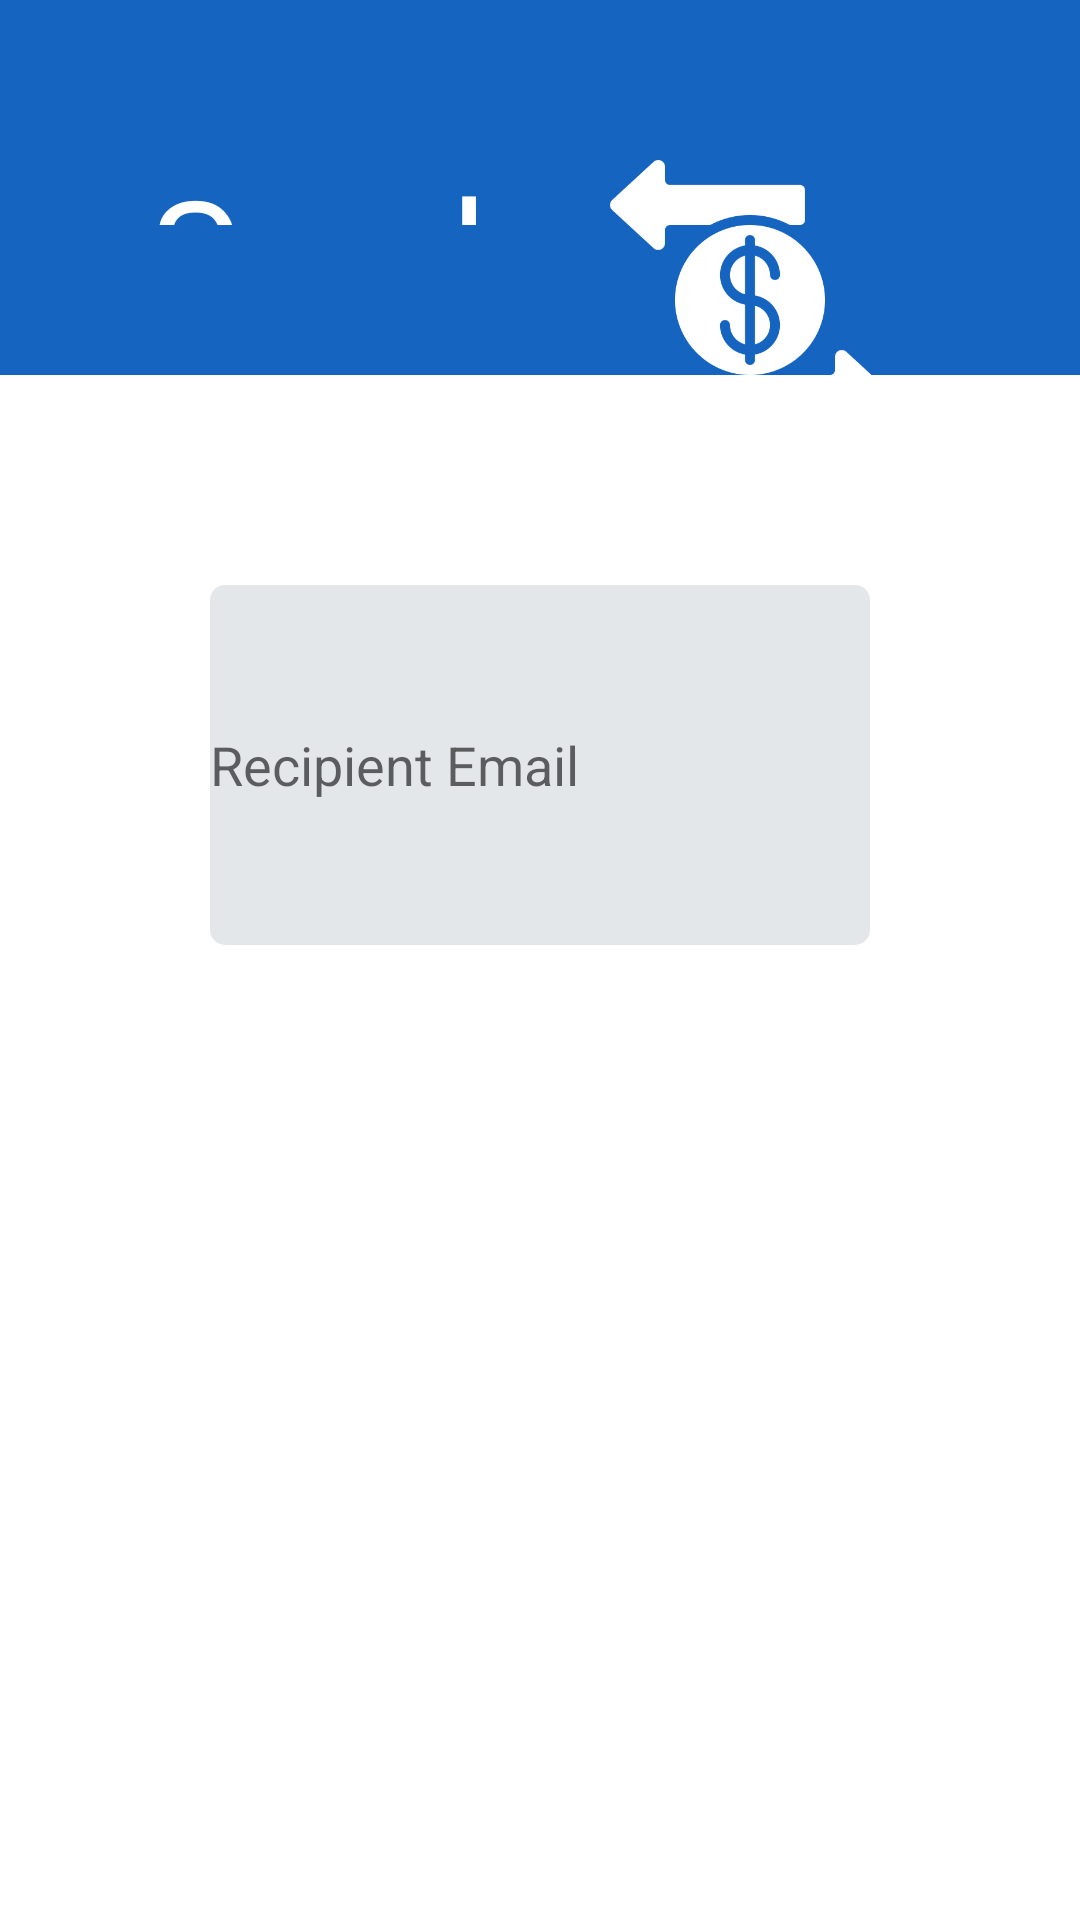

Reconstruct the res/layout file that produces this screen, plus the resources it refers to.
<!-- AndroidManifest.xml: application theme Theme.ATM -->
<!-- res/layout/send_money.xml -->
<?xml version="1.0" encoding="utf-8"?>
<LinearLayout xmlns:android="http://schemas.android.com/apk/res/android"
    android:orientation="vertical"
    android:layout_width="match_parent"
    android:layout_height="match_parent">
    <FrameLayout
        android:layout_width="match_parent"
        android:layout_height="0dp"
        android:background="@color/dark_blue"
        android:layout_weight="1">

        <TextView
            android:layout_width="wrap_content"
            android:layout_height="wrap_content"
            android:fontFamily="@font/quicksand_medium"
            android:text="Send Money"
            android:layout_margin="50dp"
            android:textColor="@color/white"
            android:textSize="50sp" />

        <ImageView
            android:layout_width="120dp"
            android:layout_height="100dp"
            android:layout_gravity="end"
            android:src="@drawable/send"
            android:layout_margin="50dp"

            />

    </FrameLayout>
    <LinearLayout
        android:layout_width="match_parent"
        android:layout_height="0dp"
        android:layout_margin="70dp"
        android:layout_weight="3">

        <EditText
            android:layout_width="match_parent"
            android:layout_height="120dp"
            android:background="@drawable/edith_bkg"
            android:hint="Recipient Email "
            />

    </LinearLayout>
</LinearLayout>
<!-- resources referenced by this layout -->
<resources>
  <color name="dark_blue">#1565C0</color>
  <color name="white">#FFFFFFFF</color>
  <!-- drawable edith_bkg (drawable) -->
  <?xml version="1.0" encoding="utf-8"?>
  <shape xmlns:android="http://schemas.android.com/apk/res/android">
  <solid android:color="#22344D60"/>
      <corners android:radius="5dp"/>
  </shape>
  <!-- drawable send: png bitmap (drawable, 23454 bytes) -->
  <style name="Theme.ATM" parent="Theme.MaterialComponents.DayNight.NoActionBar">
          
          <item name="colorPrimary">@color/blue</item>
          <item name="colorPrimaryVariant">@color/blue</item>
          <item name="colorOnPrimary">@color/white</item>
          
          <item name="colorSecondary">@color/teal_200</item>
          <item name="colorSecondaryVariant">@color/teal_700</item>
          <item name="colorOnSecondary">@color/black</item>
          
  
          <item name="android:statusBarColor" tools:targetApi="l">?attr/colorPrimaryVariant</item>
         <item name="android:windowTranslucentNavigation">true</item>
          <item name="android:windowTranslucentStatus">true</item>
          
      </style>
  <color name="blue">#DFF6FD</color>
  <color name="teal_200">#FF03DAC5</color>
  <color name="teal_700">#FF018786</color>
  <color name="black">#FF000000</color>
</resources>
